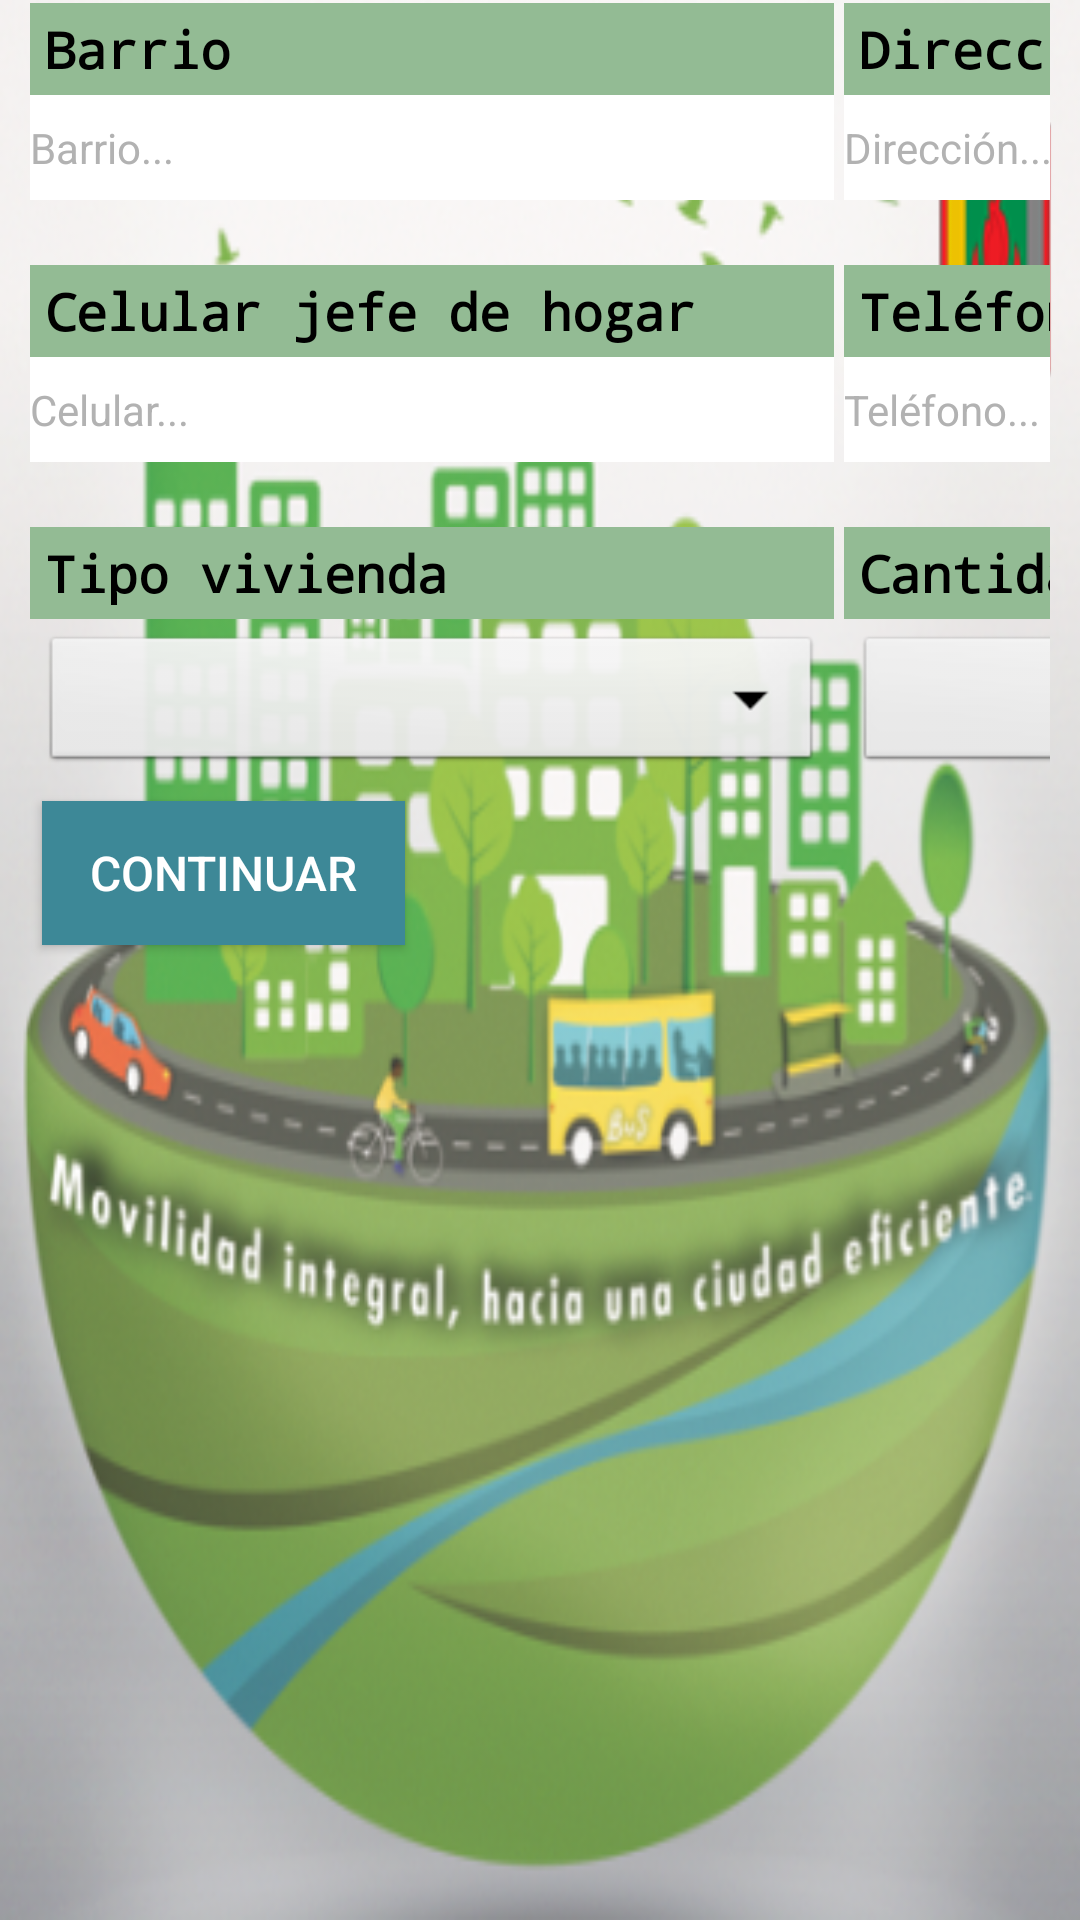

Here is an Android app screen rendered from its layout file. Give the layout XML and the strings, colors and styles it references.
<!-- AndroidManifest.xml: application theme AppTheme -->
<!-- res/layout/activity_informacion_vivienda.xml -->
<TableLayout
    xmlns:android="http://schemas.android.com/apk/res/android"
    style="@style/margenes"
    android:background="@drawable/fondo2">

    <LinearLayout android:focusable="true"
        android:focusableInTouchMode="true" android:layout_width="0px"
        android:layout_height="0px" />

    <TableRow>
        <TextView
            style="@style/Subtitulos"
            android:text="Barrio"
            android:layout_width="260dp"
            android:layout_height="wrap_content"
            android:textStyle="bold"/>
        <TextView
            android:text=" "
            android:layout_height="1dp"
            android:layout_width="wrap_content"/>
        <TextView
            style="@style/Subtitulos"
            android:text="Dirección"
            android:layout_width="360dp"
            android:layout_height="wrap_content"
            android:textStyle="bold" />
        <TextView
            android:text=" "
            android:layout_height="wrap_content"
            android:layout_width="wrap_content"/>
        <TextView
            style="@style/Subtitulos"
            android:text="Estrato"
            android:layout_width="100dp"
            android:layout_height="wrap_content"
            android:textStyle="bold" />


    </TableRow>
    <TableRow>
        <EditText
            style="@style/editText"
            android:id="@+id/txtBarrio"
            android:layout_width="260dp"
            android:layout_height="wrap_content"
            android:hint="Barrio..."
            android:inputType="text"/>
        <TextView
            android:text=" "
            android:layout_height="1dp"
            android:layout_width="wrap_content"/>
        <EditText
            style="@style/editText"
            android:id="@+id/txtDireccion"
            android:layout_width="160dp"
            android:layout_height="wrap_content"
            android:hint="Dirección..." />
        <TextView
            android:text=" "
            android:layout_height="1dp"
            android:layout_width="wrap_content"/>

        <Spinner
            style="@style/fondoBlanco"
            android:id="@+id/spinnerEstrato"
            android:layout_width="100dp"
            android:layout_height="wrap_content"/>
    </TableRow>

    <TableRow>
        <TextView
            style="@style/Subtitulos"
            android:text="Celular jefe de hogar"
            android:textStyle="bold"
            android:layout_width="160dp"/>
        <TextView
            android:text=" "
            android:layout_height="1dp"
            android:layout_width="wrap_content"/>
        <TextView
            style="@style/Subtitulos"
            android:text="Teléfono"
            android:textStyle="bold"
            android:layout_width="160dp"/>
        <TextView
            android:text=" "
            android:layout_height="1dp"
            android:layout_width="wrap_content"/>
        <TextView
            style="@style/Subtitulos"
            android:text="ZAT"
            android:textStyle="bold"
            android:layout_width="100dp"/>

    </TableRow>
    <TableRow>
        <EditText
            style="@style/editText"
            android:id="@+id/txtCelular"
            android:layout_width="160dp"
            android:layout_height="wrap_content"
            android:hint="Celular..."
            android:inputType="number"
            android:digits="0123456789"/>
        <TextView
            android:text=" "
            android:layout_height="1dp"
            android:layout_width="wrap_content"/>
        <EditText
            style="@style/editText"
            android:id="@+id/txtTelefono"
            android:layout_width="160dp"
            android:layout_height="wrap_content"
            android:hint="Teléfono..."
            android:inputType="number"
            android:digits="0123456789"/>
        <TextView
            android:text=" "
            android:layout_height="1dp"
            android:layout_width="wrap_content"/>

        <Spinner
            style="@style/fondoBlanco"
            android:id="@+id/spinnerZATvivienda"
            android:layout_width="100dp"
            android:layout_height="wrap_content" />
    </TableRow>
    <TableRow>
        <TextView
            style="@style/Subtitulos"
            android:text="Tipo vivienda"
            android:layout_width="160dp"
            android:layout_height="wrap_content"
            android:textStyle="bold"
            />
        <TextView
            android:text=" "
            android:layout_height="1dp"
            android:layout_width="wrap_content"/>
        <TextView
            style="@style/Subtitulos"
            android:text="Cantidad hogares en la vivienda"
            android:layout_width="100dp"
            android:layout_height="wrap_content"
            android:textStyle="bold"/>
    </TableRow>
    <TableRow>
        <Spinner
            style="@style/fondoBlanco"
            android:id="@+id/spinnerTipoVivienda"
            android:layout_width="260dp"
            android:layout_height="wrap_content"/>

        <TextView
            android:text=" "
            android:layout_height="1dp"
            android:layout_width="wrap_content"/>

        <Spinner
            style="@style/fondoBlanco"
            android:id="@+id/spinnerCantidadHogaresVivienda"
            android:layout_width="wrap_content"
            android:layout_height="wrap_content" />
    </TableRow>


    <TableRow>
        <LinearLayout>
            <Button

                style="@style/botones"
                android:id="@+id/btnContinuarVivienda"
                android:layout_width="wrap_content"
                android:layout_height="wrap_content"
                android:text="    Continuar    "
                android:onClick="onClickContinuarVivienda" />

        </LinearLayout>
    </TableRow>





    

    
</TableLayout>
<!-- resources referenced by this layout -->
<resources>
  <!-- drawable fondo2: png bitmap (drawable, 197502 bytes) -->
  <style name="Subtitulos" parent="@android:style/TextAppearance.Medium">
          <item name="android:layout_width">wrap_content</item>
          <item name="android:paddingBottom">4dp</item>
          <item name="android:paddingTop">4dp</item>
          <item name="android:paddingLeft">5dp</item>
          <item name="android:textColor">#000000</item>
          <item name="android:typeface">monospace</item>
          <item name="android:textSize">17dp</item>
          <item name="android:background">#93BB94</item>
      </style>
  <style name="botones">
          <item name="android:layout_height">wrap_content</item>
          <item name="android:layout_width">wrap_content</item>
          <item name="android:textColor">#FFFFFF</item>
          <item name="android:textSize">16dp</item>
          <item name="android:layout_margin">4dp</item>
          <item name="android:background">#3D8897</item>
  
      </style>
  <style name="editText">
  
          <item name="android:paddingRight">3dp</item>
          <item name="android:paddingBottom">8dp</item>
          <item name="android:paddingTop">8dp</item>
          <item name="android:textColor">#000000</item>
          <item name="android:textColorHint">#B2B2B2</item>
          <item name="android:background">#FFFFFFFF</item>
          <item name="android:textSize">14dp</item>
  
      </style>
  <style name="fondoBlanco">
          <item name="android:dropDownWidth">fill_parent</item>
          <item name="android:background">@android:drawable/btn_dropdown</item>
          <item name="android:textSize">10sp</item>
          <item name="android:paddingRight">1dp</item>
          <item name="android:textColor">#000000</item>
          <item name="android:paddingBottom">1dp</item>
          <item name="android:layout_margin">4dp</item>
          <item name="android:paddingTop">1dp</item>
  
  
      </style>
  <style name="margenes">
          <item name="android:paddingRight">10dp</item>
          <item name="android:paddingTop">1dp</item>
          <item name="android:paddingBottom">1dp</item>
          <item name="android:paddingLeft">10dp</item>
          <item name="android:orientation">vertical</item>
          <item name="android:layout_width">fill_parent</item>
          <item name="android:layout_height">fill_parent</item>
  
      </style>
  <style name="AppTheme" parent="Theme.AppCompat.Light.DarkActionBar">
          
      </style>
</resources>
